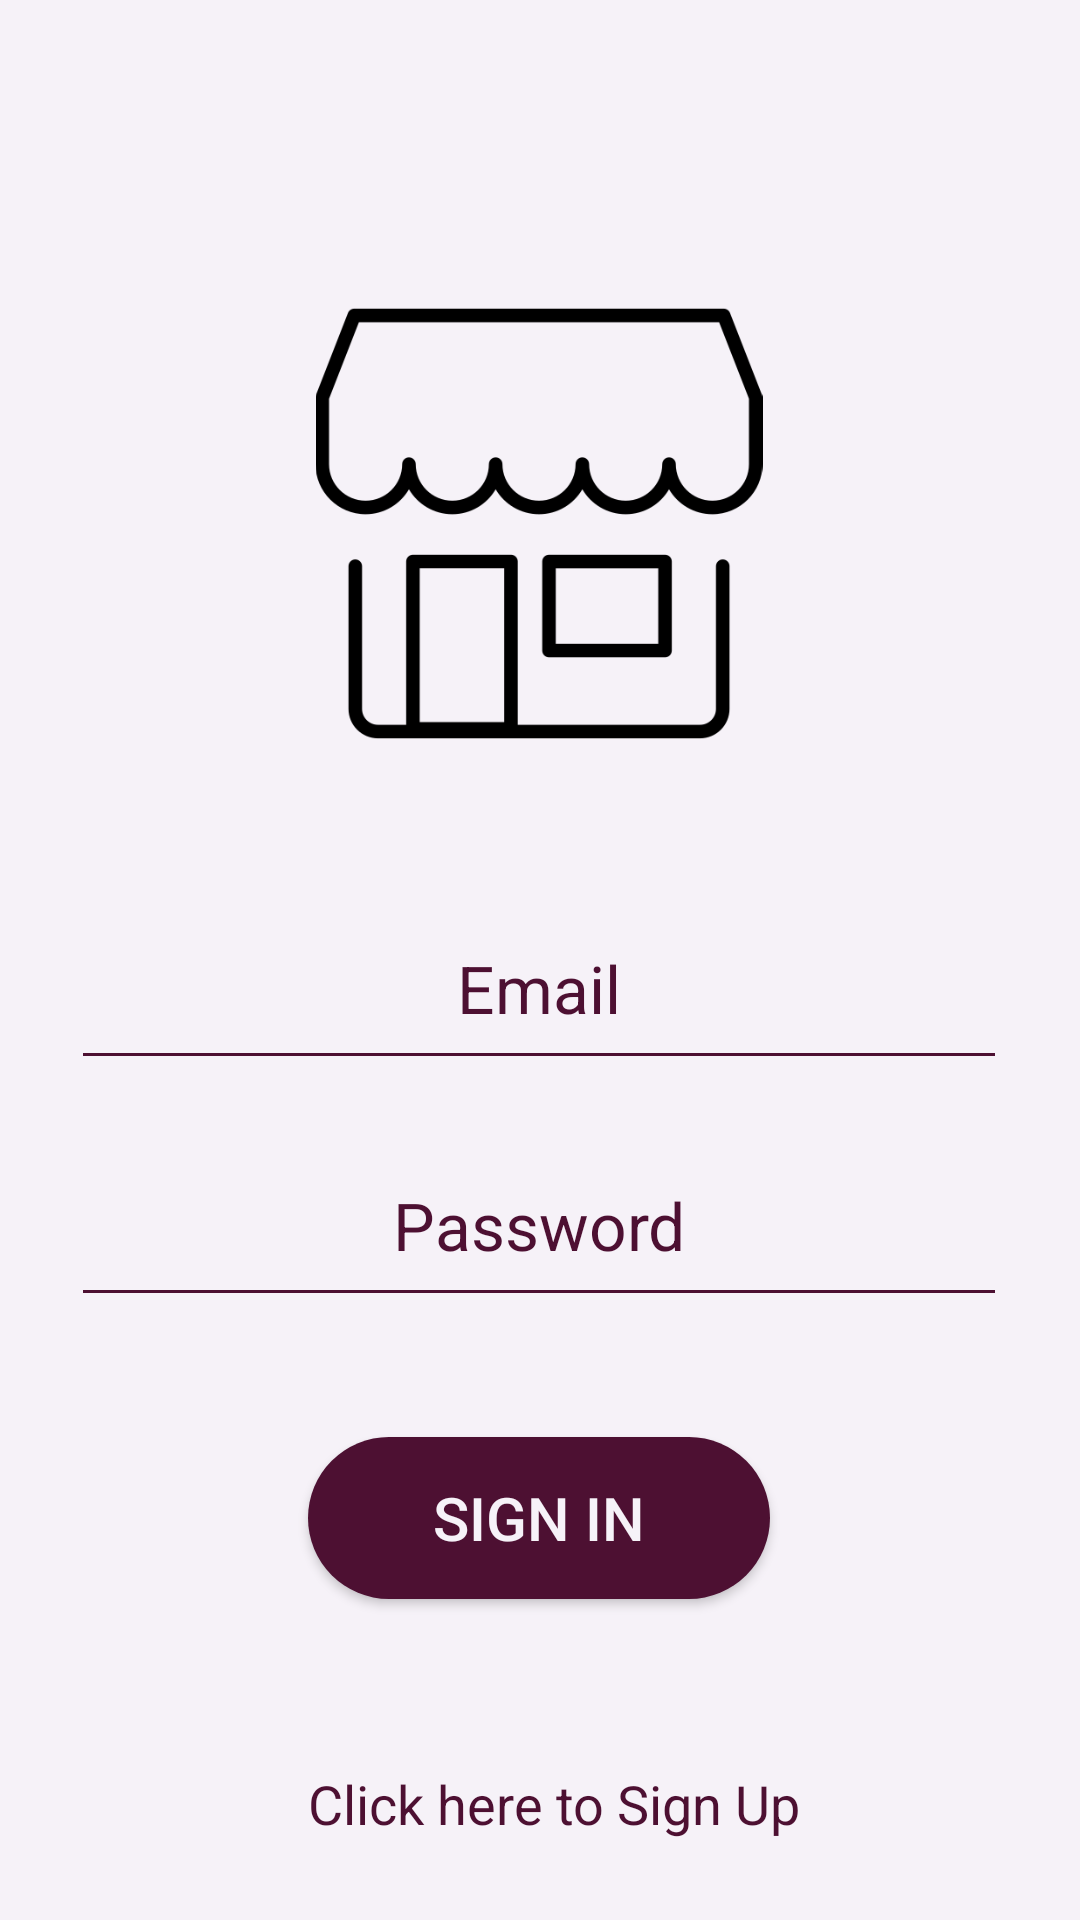

Reconstruct the res/layout file that produces this screen, plus the resources it refers to.
<!-- AndroidManifest.xml: application theme AppTheme -->
<!-- res/layout/activity_signin_seller.xml -->
<?xml version="1.0" encoding="utf-8"?>
<androidx.constraintlayout.widget.ConstraintLayout xmlns:android="http://schemas.android.com/apk/res/android"
    xmlns:tools="http://schemas.android.com/tools"
    android:layout_width="match_parent"
    android:layout_height="match_parent"
    xmlns:app="http://schemas.android.com/apk/res-auto"
    android:orientation="vertical"
    android:background="@color/fade_white"
    tools:context=".signinSeller">

    <ImageView
        android:id="@+id/sellersigninimage"
        android:layout_width="234dp"
        android:layout_height="149dp"

        android:layout_marginTop="100dp"
        android:foregroundGravity="center"
        android:src="@drawable/shop"
        app:layout_constraintEnd_toEndOf="parent"
        app:layout_constraintHorizontal_bias="0.497"
        app:layout_constraintStart_toStartOf="parent"
        app:layout_constraintTop_toTopOf="parent" />

    <EditText
        android:id="@+id/ssemailid"
        android:layout_width="312dp"
        android:layout_height="55dp"

        android:layout_marginTop="56dp"
        android:backgroundTint="@color/zariPurple"
        android:gravity="center"
        android:padding="16dp"
        android:hint="@string/selleremail"
        android:textColor="@color/zariPurple"
        android:textColorHint="@color/zariPurple"
        android:textSize="22sp"
        app:layout_constraintEnd_toEndOf="parent"
        app:layout_constraintHorizontal_bias="0.494"
        app:layout_constraintStart_toStartOf="parent"
        app:layout_constraintTop_toBottomOf="@+id/sellersigninimage" />

    <EditText
        android:id="@+id/sspassword"
        android:layout_width="312dp"
        android:layout_height="55dp"

        android:layout_marginTop="24dp"
        android:backgroundTint="@color/zariPurple"
        android:gravity="center"
        android:padding="16dp"
        android:hint="@string/sellerpassword"
        android:inputType="textPassword"
        android:textColor="@color/zariPurple"
        android:textColorHint="@color/zariPurple"
        android:textSize="22sp"
        app:layout_constraintEnd_toEndOf="parent"
        app:layout_constraintHorizontal_bias="0.494"
        app:layout_constraintStart_toStartOf="parent"
        app:layout_constraintTop_toBottomOf="@+id/ssemailid" />

    <Button
        android:id="@+id/sssignin"
        android:layout_width="154dp"
        android:layout_height="54dp"
        android:layout_marginTop="40dp"
        android:background="@drawable/roundbtnpurple"
        android:onClick="@openSellerActivity"
        android:text="@string/sellersignin"
        android:textColor="@color/fade_white"
        android:textColorLink="@color/fade_white"
        android:textSize="20sp"
        app:layout_constraintEnd_toEndOf="parent"
        app:layout_constraintHorizontal_bias="0.498"
        app:layout_constraintStart_toStartOf="parent"
        app:layout_constraintTop_toBottomOf="@+id/sspassword" />

    <TextView
        android:id="@+id/sredirectsignup"
        android:layout_width="wrap_content"
        android:layout_height="wrap_content"
        android:layout_marginTop="56dp"
        android:text="@string/sellersignup"
        android:textColor="@color/zariPurple"
        android:textColorLink="@color/zariPurple"
        android:textSize="18sp"

        app:layout_constraintBottom_toBottomOf="parent"
        app:layout_constraintEnd_toEndOf="parent"
        app:layout_constraintHorizontal_bias="0.524"
        app:layout_constraintStart_toStartOf="parent"
        app:layout_constraintTop_toBottomOf="@+id/sssignin"
        app:layout_constraintVertical_bias="0.0" />

</androidx.constraintlayout.widget.ConstraintLayout>
<!-- resources referenced by this layout -->
<resources>
  <color name="fade_white">#F6F2F8</color>
  <color name="zariPurple">#4D1032</color>
  <!-- drawable roundbtnpurple (drawable) -->
  <?xml version="1.0" encoding="utf-8"?>
  <shape xmlns:android="http://schemas.android.com/apk/res/android">
      <solid android:color="@color/zariPurple"/>
      <corners android:radius="40dp"/>
  </shape>
  <!-- drawable shop: png bitmap (drawable, 8374 bytes) -->
  <string name="selleremail">Email</string>
  <string name="sellerpassword">Password</string>
  <string name="sellersignin">Sign In</string>
  <string name="sellersignup">Click here to Sign Up</string>
  <style name="AppTheme" parent="Theme.AppCompat.DayNight.NoActionBar">
  
          
          <item name="colorPrimary">@color/colorPrimary</item>
          <item name="colorPrimaryDark">@color/colorPrimaryDark</item>
          <item name="colorAccent">@color/colorAccent</item>
      </style>
  <color name="colorPrimary">#000000</color>
  <color name="colorPrimaryDark">#4D1032</color>
  <color name="colorAccent">#D81B60</color>
</resources>
